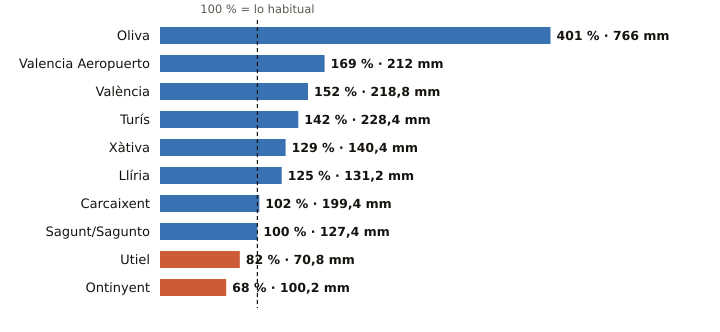

Data behind this chart, as committed beside it:
estacion, provincia, indicativo, mm_otono, referencia_mm, pct, periodo_referencia, hasta, hora
Oliva, Valencia, 8058X, 766.0, 191.0, 401, 1991-2020, 2026-11-04, 16
Valencia Aeropuerto, Valencia, 8414A, 212.0, 125.4, 169, 1991-2020, 2026-11-04, 16
València, Valencia, 8416, 218.8, 144.2, 152, 1991-2020, 2026-11-04, 16
Turís, Valencia, 8337X, 228.4, 161.1, 142, 2008-2025, 2026-11-04, 12
Xàtiva, Valencia, 8293X, 140.4, 108.7, 129, 1991-2020, 2026-11-04, 16
Llíria, Valencia, 8409X, 131.2, 105.0, 125, 2008-2025, 2026-11-04, 16
Carcaixent, Valencia, 8300X, 199.4, 196.1, 102, 2008-2025, 2026-11-04, 14
Sagunt/Sagunto, Valencia, 8446Y, 127.4, 127.4, 100, 2006-2025, 2026-11-04, 13
Utiel, Valencia, 8309X, 70.8, 86.8, 82, 1991-2020, 2026-11-04, 16
Ontinyent, Valencia, 8283X, 100.2, 147.7, 68, 2008-2025, 2026-11-04, 16
